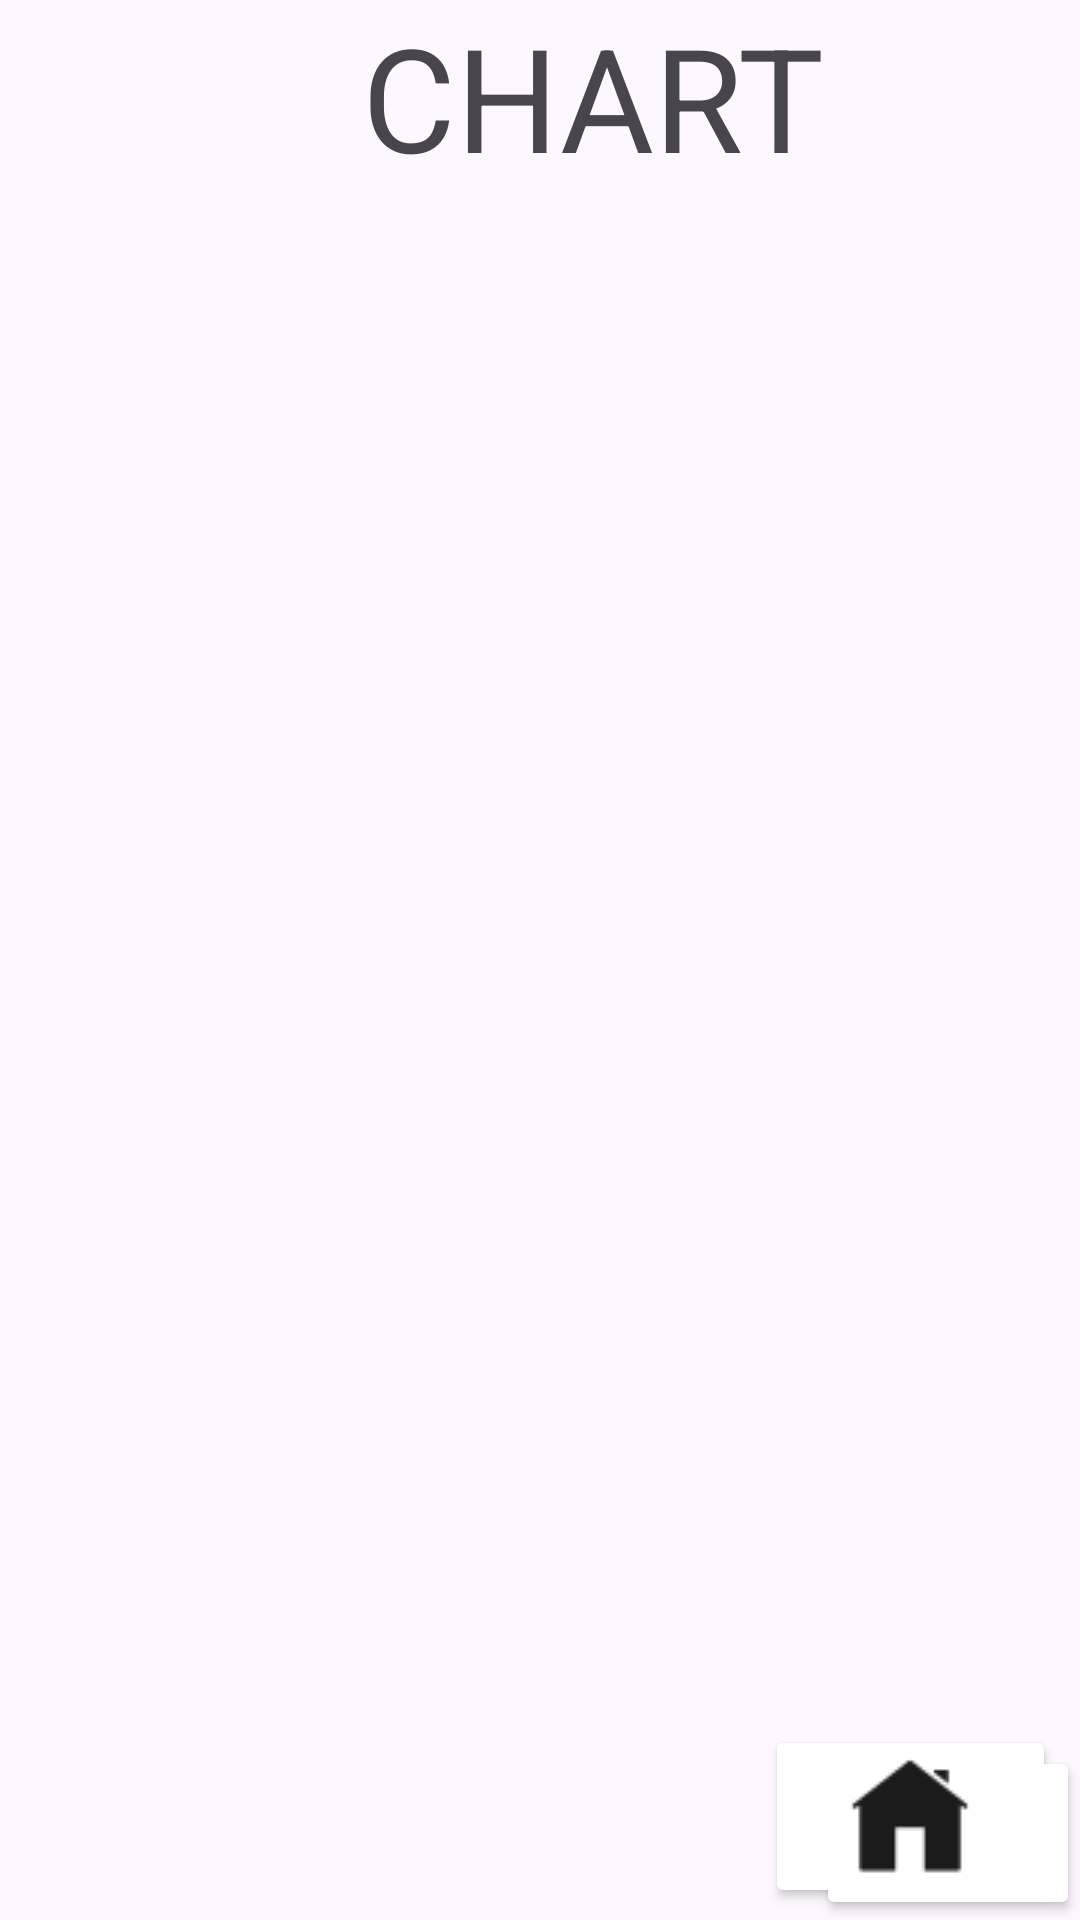

Produce the Android XML layout that renders to this screen, including the resource entries it uses.
<!-- AndroidManifest.xml: application theme Theme.DreamHealthy -->
<!-- res/layout/activity_chart_activity.xml -->
<?xml version="1.0" encoding="utf-8"?>
<androidx.constraintlayout.widget.ConstraintLayout xmlns:android="http://schemas.android.com/apk/res/android"
    xmlns:app="http://schemas.android.com/apk/res-auto"
    xmlns:tools="http://schemas.android.com/tools"
    android:id="@+id/main"
    android:layout_width="match_parent"
    android:layout_height="match_parent"
    tools:context=".ChartActivity">



    <Button
        android:id="@+id/hamburger_button2"
        android:layout_width="88dp"
        android:layout_height="58dp"
        android:backgroundTint="@color/white"
        android:drawableBottom="@drawable/hamburger_off"
        android:gravity="center"
        android:text="@string/menu"
        app:layout_constraintBottom_toBottomOf="parent"
        app:layout_constraintEnd_toEndOf="parent" />

    <Button
        android:id="@+id/home_button"
        android:layout_width="97dp"
        android:layout_height="61dp"
        android:layout_marginEnd="8dp"
        android:layout_marginBottom="4dp"
        android:backgroundTint="@color/white"
        android:drawableBottom="@drawable/home_off"
        android:gravity="center"
        android:text="@string/home"
        app:layout_constraintBottom_toBottomOf="parent"
        app:layout_constraintEnd_toEndOf="parent" />

    <LinearLayout
        android:layout_width="0dp"
        android:layout_height="58dp"
        android:layout_weight="1"
        android:background="?attr/selectableItemBackground"
        android:gravity="center"
        android:orientation="horizontal"
        app:layout_constraintBottom_toBottomOf="parent"
        app:layout_constraintEnd_toEndOf="@id/home_button"
        app:layout_constraintEnd_toStartOf="@id/today_button2"
        tools:ignore="MissingConstraints">

    </LinearLayout>

    <LinearLayout
        android:layout_width="77dp"
        android:layout_height="59dp"
        android:layout_weight="1"
        android:background="?attr/selectableItemBackground"
        android:gravity="center"
        android:orientation="horizontal"
        app:layout_constraintBottom_toBottomOf="parent"
        app:layout_constraintStart_toEndOf="@+id/today_button2"
        app:layout_constraintEnd_toStartOf="@+id/hamburger_button2">

    </LinearLayout>

    <Button
        android:id="@+id/today_button2"
        android:layout_width="88dp"
        android:layout_height="59dp"
        android:backgroundTint="@color/white"
        android:drawableBottom="@drawable/today_off"
        android:gravity="center"
        android:text="@string/today"
        app:layout_constraintBottom_toBottomOf="parent"
        app:layout_constraintStart_toEndOf="@+id/home_button"
        app:layout_constraintEnd_toStartOf="@+id/hamburger_button2"/>

    <TextView
        android:id="@+id/textView"
        android:layout_width="395dp"
        android:layout_height="119dp"
        android:text="@string/chart"
        android:textAlignment="center"
        android:textSize="48sp"
        tools:layout_editor_absoluteX="8dp"
        tools:layout_editor_absoluteY="1dp"
        tools:ignore="MissingConstraints" />

</androidx.constraintlayout.widget.ConstraintLayout>
<!-- resources referenced by this layout -->
<resources>
  <color name="white">#FFFFFFFF</color>
  <!-- drawable hamburger_off: png bitmap (drawable, 139 bytes) -->
  <!-- drawable home_off: png bitmap (drawable, 527 bytes) -->
  <!-- drawable today_off: png bitmap (drawable, 715 bytes) -->
  <string name="chart">CHART</string>
  <string name="home">home</string>
  <string name="menu">menu</string>
  <string name="today">today</string>
  <style name="Theme.DreamHealthy" parent="Base.Theme.DreamHealthy" />
  <style name="Base.Theme.DreamHealthy" parent="Theme.Material3.DayNight.NoActionBar">
          
          
      </style>
</resources>
